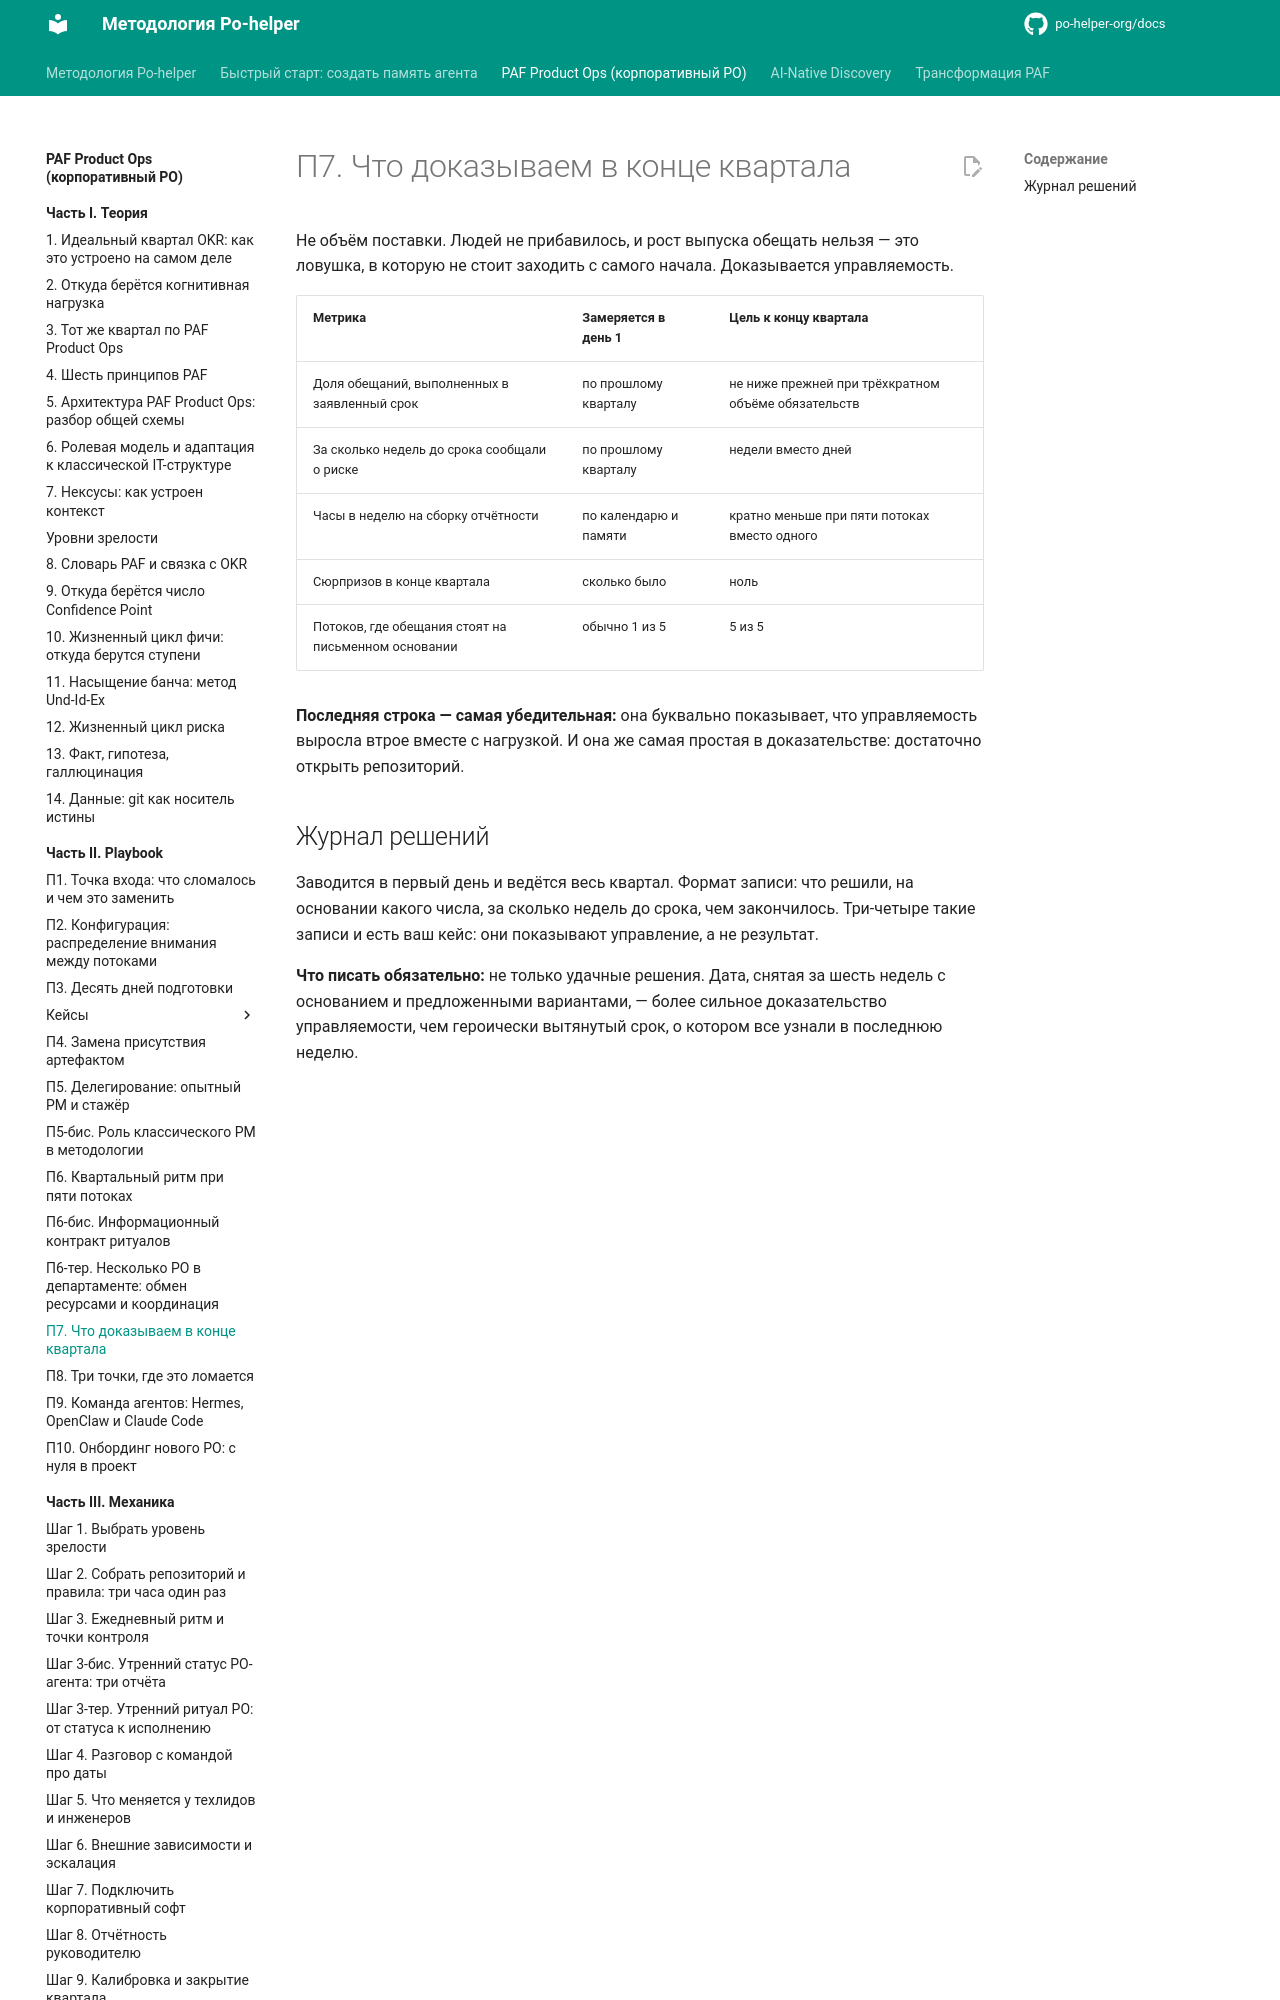

repository: po-helper-org/docs · page: paf-product-ops/playbook/p7-quarter-proof/index.html · generator: mkdocs

# П7. Что доказываем в конце квартала

Не объём поставки. Людей не прибавилось, и рост выпуска обещать нельзя — это ловушка, в которую не стоит заходить с самого начала. Доказывается управляемость.

| **Метрика** | **Замеряется в день 1** | **Цель к концу квартала** |
| --- | --- | --- |
| Доля обещаний, выполненных в заявленный срок | по прошлому кварталу | не ниже прежней при трёхкратном объёме обязательств |
| За сколько недель до срока сообщали о риске | по прошлому кварталу | недели вместо дней |
| Часы в неделю на сборку отчётности | по календарю и памяти | кратно меньше при пяти потоках вместо одного |
| Сюрпризов в конце квартала | сколько было | ноль |
| Потоков, где обещания стоят на письменном основании | обычно 1 из 5 | 5 из 5 |
